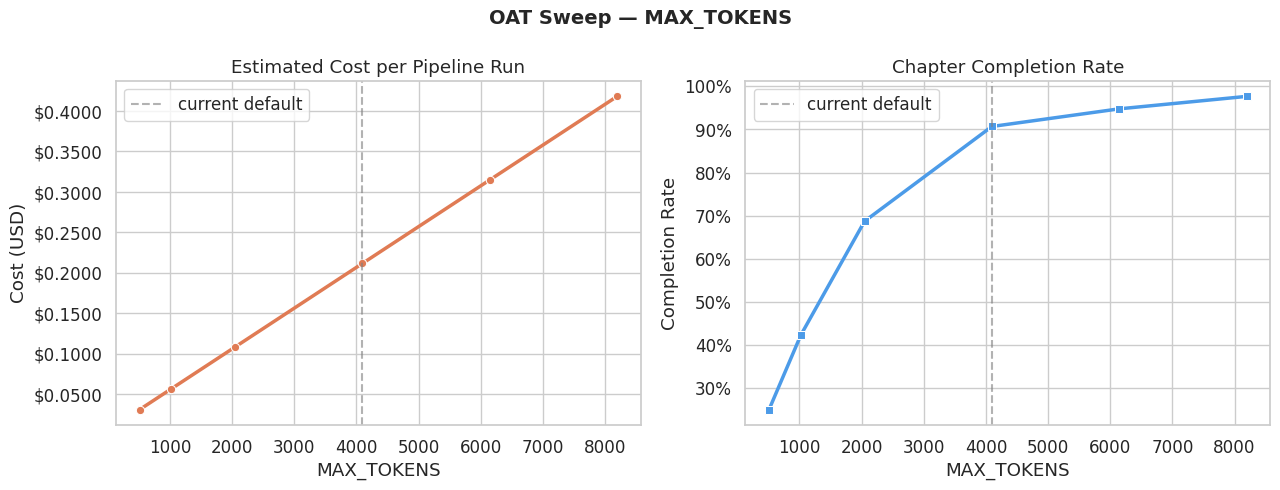

The matplotlib source for this figure: (Note: this script raises an exception after producing the figure.)
# Install seaborn if not already available
import importlib
import subprocess
import sys

if importlib.util.find_spec("seaborn") is None:
    subprocess.run(
        [sys.executable, "-m", "pip", "install", "seaborn", "pandas"],
        check=True,
    )

import matplotlib.pyplot as plt
import matplotlib.ticker as mticker
import numpy as np
import pandas as pd
import seaborn as sns

sns.set_theme(style="whitegrid", palette="muted", font_scale=1.1)
rng = np.random.default_rng(seed=42)

# Haiku 4.5 pricing (USD per 1M tokens)
INPUT_PRICE_PER_MTOK = 0.80
OUTPUT_PRICE_PER_MTOK = 4.00

# Pipeline constants
N_AGENTS = 7  # agents in the crew
N_CHAPTERS = 6  # content chapters
AVG_CHARS_PER_CHAPTER = 3_500

max_tokens_range = np.array([512, 1024, 2048, 4096, 6144, 8192])

# Cost model: each agent call uses ~60% of MAX_TOKENS on average (output)
# plus a fixed ~300-token input context window.
avg_input_per_call = 300  # tokens (fixed prompt overhead)
output_utilisation = 0.60  # fraction of MAX_TOKENS actually consumed
calls_per_run = N_AGENTS * 3  # avg tool-call rounds per agent

costs = []
completion_rates = []

for mt in max_tokens_range:
    avg_output = mt * output_utilisation
    cost = (
        calls_per_run * avg_input_per_call * INPUT_PRICE_PER_MTOK / 1e6
        + calls_per_run * avg_output * OUTPUT_PRICE_PER_MTOK / 1e6
    )
    costs.append(cost)

    # Completion rate: chapters with <512 tokens may truncate; saturates at 4096
    rate = 1.0 - np.exp(-mt / 1800)
    noise = rng.normal(0, 0.01)
    completion_rates.append(min(1.0, max(0.0, rate + noise)))

df_tok = pd.DataFrame({
    "MAX_TOKENS": max_tokens_range,
    "cost_usd": costs,
    "completion_rate": completion_rates,
})
df_tok

fig, (ax1, ax2) = plt.subplots(1, 2, figsize=(13, 5))
fig.suptitle("OAT Sweep — MAX_TOKENS", fontsize=14, fontweight="bold")

# Left: cost vs MAX_TOKENS
sns.lineplot(
    data=df_tok, x="MAX_TOKENS", y="cost_usd",
    marker="o", ax=ax1, color="#E07B54", linewidth=2.5,
)
ax1.set_title("Estimated Cost per Pipeline Run")
ax1.set_xlabel("MAX_TOKENS")
ax1.set_ylabel("Cost (USD)")
ax1.yaxis.set_major_formatter(mticker.FormatStrFormatter("$%.4f"))
ax1.axvline(4096, color="grey", linestyle="--", alpha=0.6, label="current default")
ax1.legend()

# Right: completion rate vs MAX_TOKENS
sns.lineplot(
    data=df_tok, x="MAX_TOKENS", y="completion_rate",
    marker="s", ax=ax2, color="#4C9BE8", linewidth=2.5,
)
ax2.set_title("Chapter Completion Rate")
ax2.set_xlabel("MAX_TOKENS")
ax2.set_ylabel("Completion Rate")
ax2.yaxis.set_major_formatter(mticker.PercentFormatter(xmax=1.0))
ax2.axvline(4096, color="grey", linestyle="--", alpha=0.6, label="current default")
ax2.legend()

plt.tight_layout()
plt.savefig("../assets/oat_max_tokens.png", dpi=150, bbox_inches="tight")
plt.show()
print("Saved: assets/oat_max_tokens.png")

chunk_sizes = np.array([300, 500, 750, 1000, 1500, 2000, 2500, 3000])

total_chars = N_CHAPTERS * AVG_CHARS_PER_CHAPTER

write_ops = []
truncation_risk = []
wall_time_s = []  # simulated: each write op takes ~0.4 s round-trip

for cs in chunk_sizes:
    ops = int(np.ceil(total_chars / cs))
    write_ops.append(ops)

    # Truncation risk follows a logistic curve; CLAUDE.md threshold ≈ 900 chars
    risk = 1 / (1 + np.exp(-0.003 * (cs - 900)))
    noise = rng.normal(0, 0.02)
    truncation_risk.append(min(1.0, max(0.0, risk + noise)))

    wall_time_s.append(ops * 0.40 + rng.normal(0, 0.5))

df_chunk = pd.DataFrame({
    "chunk_size": chunk_sizes,
    "write_ops": write_ops,
    "truncation_risk": truncation_risk,
    "wall_time_s": wall_time_s,
})
df_chunk

fig, axes = plt.subplots(1, 3, figsize=(16, 5))
fig.suptitle("OAT Sweep — chunk_size", fontsize=14, fontweight="bold")

# Write operations
sns.barplot(
    data=df_chunk, x="chunk_size", y="write_ops",
    ax=axes[0], color="#4C9BE8",
)
axes[0].set_title("Write Operations (tool calls)")
axes[0].set_xlabel("chunk_size (chars)")
axes[0].set_ylabel("Write operations")

# Truncation risk
sns.lineplot(
    data=df_chunk, x="chunk_size", y="truncation_risk",
    marker="o", ax=axes[1], color="#E07B54", linewidth=2.5,
)
axes[1].axvline(
    900, color="green", linestyle="--", alpha=0.7,
    label="CLAUDE.md safe limit (~900 chars)",
)
axes[1].set_title("JSON Truncation Risk")
axes[1].set_xlabel("chunk_size (chars)")
axes[1].set_ylabel("Risk")
axes[1].yaxis.set_major_formatter(mticker.PercentFormatter(xmax=1.0))
axes[1].legend(fontsize=9)

# Wall time
sns.lineplot(
    data=df_chunk, x="chunk_size", y="wall_time_s",
    marker="s", ax=axes[2], color="#9B59B6", linewidth=2.5,
)
axes[2].set_title("Estimated Wall Time")
axes[2].set_xlabel("chunk_size (chars)")
axes[2].set_ylabel("Seconds")

plt.tight_layout()
plt.savefig("../assets/oat_chunk_size.png", dpi=150, bbox_inches="tight")
plt.show()
print("Saved: assets/oat_chunk_size.png")

tok_vals = max_tokens_range
chunk_vals = chunk_sizes

cost_lookup = dict(zip(tok_vals, costs, strict=True))
risk_lookup = dict(zip(chunk_vals, truncation_risk, strict=True))

grid = np.array([
    [cost_lookup[t] * (1 + 5 * risk_lookup[c]) for t in tok_vals]
    for c in chunk_vals
])

fig, ax = plt.subplots(figsize=(10, 6))
sns.heatmap(
    grid,
    xticklabels=tok_vals,
    yticklabels=chunk_vals,
    annot=True,
    fmt=".4f",
    cmap="RdYlGn_r",
    ax=ax,
    linewidths=0.5,
    cbar_kws={"label": "Risk-adjusted cost score (USD)"},
)
ax.set_title(
    "Risk-Adjusted Cost Score Heatmap\n(MAX_TOKENS × chunk_size)",
    fontsize=13, fontweight="bold",
)
ax.set_xlabel("MAX_TOKENS")
ax.set_ylabel("chunk_size (chars)")

# Mark the current production settings
tok_idx = list(tok_vals).index(4096)
chunk_idx = list(chunk_vals).index(750)
ax.add_patch(plt.Rectangle(
    (tok_idx, chunk_idx), 1, 1, fill=False,
    edgecolor="blue", linewidth=3, label="current defaults",
))
ax.legend(loc="upper left", fontsize=9)

plt.tight_layout()
plt.savefig("../assets/oat_heatmap.png", dpi=150, bbox_inches="tight")
plt.show()
print("Saved: assets/oat_heatmap.png")
